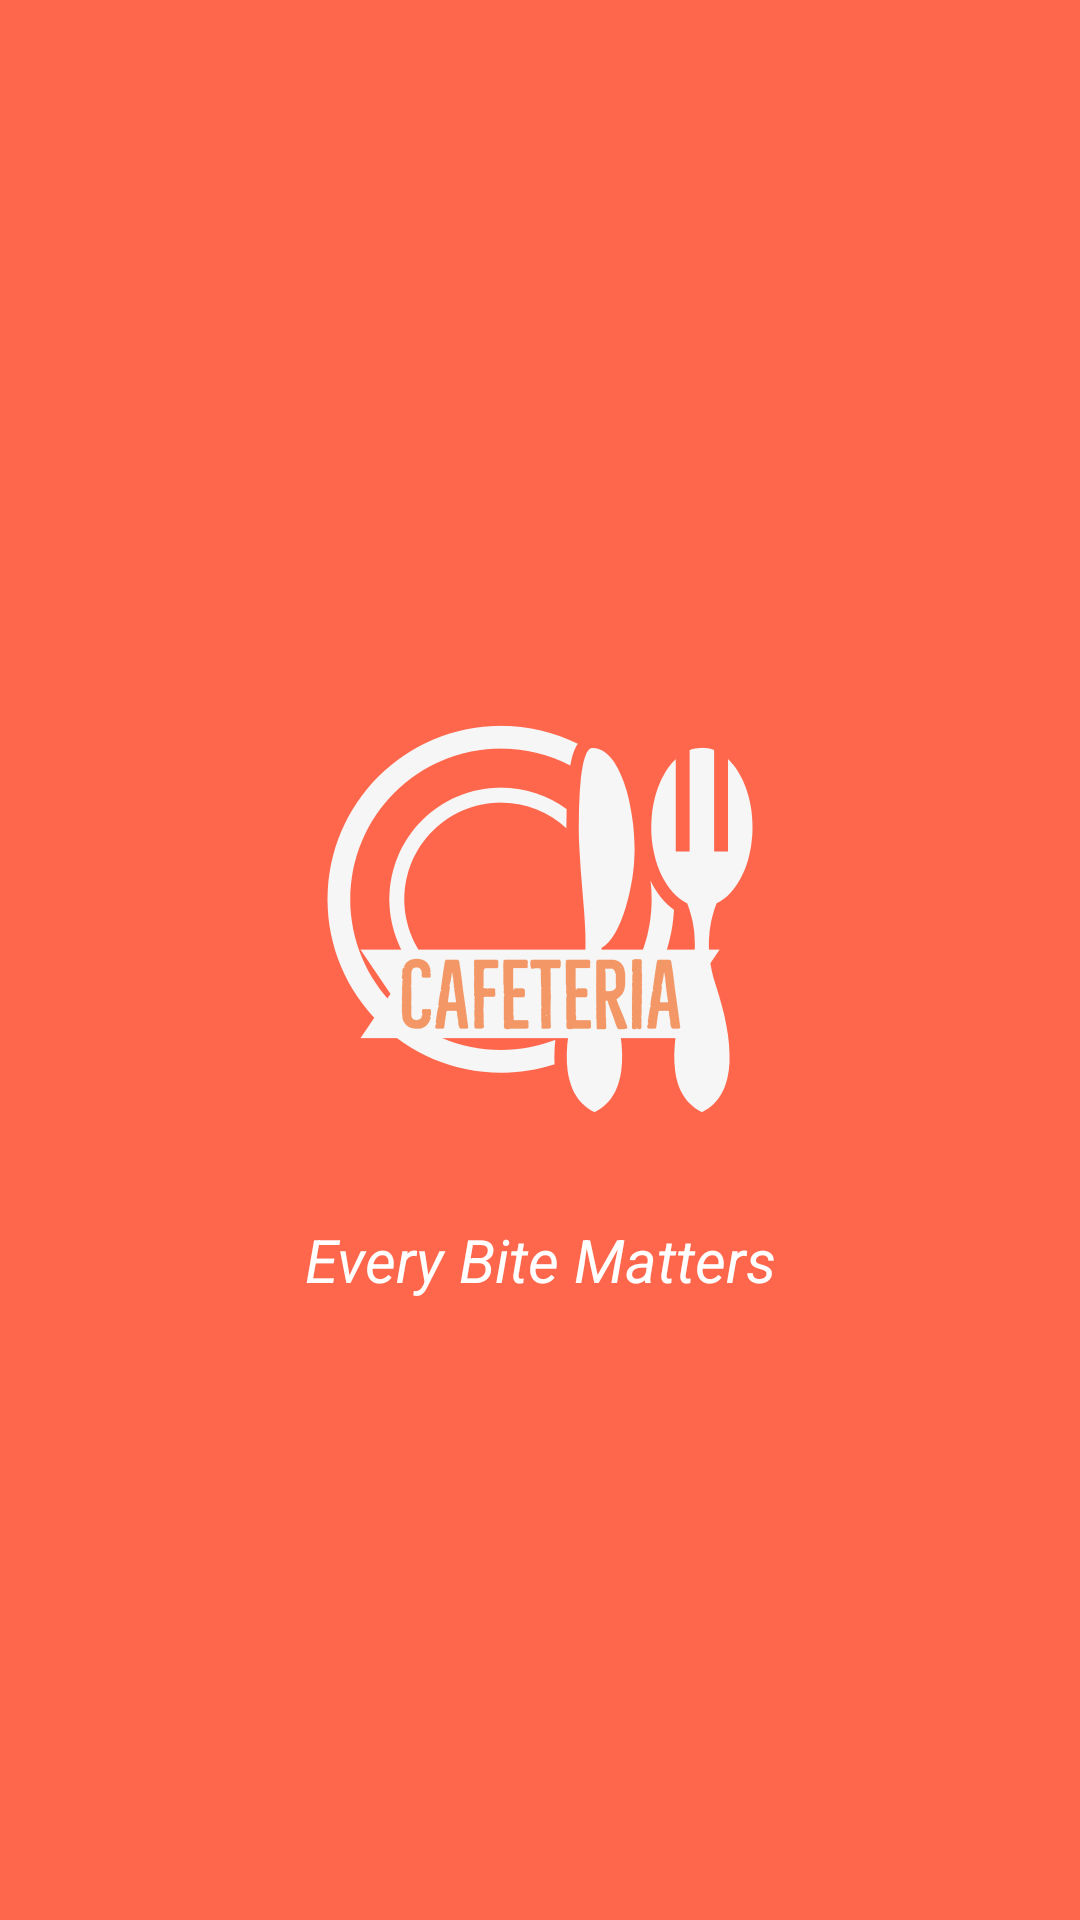

Layout XML and referenced resources for this Android screen:
<!-- AndroidManifest.xml: application theme Theme.Cafe -->
<!-- res/layout/activity_spalsh.xml -->
<?xml version="1.0" encoding="utf-8"?>
<LinearLayout
    xmlns:android="http://schemas.android.com/apk/res/android"
    xmlns:tools="http://schemas.android.com/tools"
    android:layout_width="match_parent"
    android:layout_height="match_parent"
    android:orientation="vertical"
    android:background="#F8FF6347"
    android:gravity="center"
    tools:context=".Spalsh">
    <ImageView
        android:id="@+id/splash_btn"
        android:layout_width="wrap_content"
        android:layout_height="200dp"
        android:src="@drawable/cafe"
        />
    <TextView
        android:layout_width="match_parent"
        android:layout_height="wrap_content"
        android:text="Every Bite Matters"
        android:textSize="20sp"
        android:textStyle="italic"
        android:gravity="center"
        android:textColor="@color/white"
        />
</LinearLayout>
<!-- resources referenced by this layout -->
<resources>
  <color name="white">#FFFFFFFF</color>
  <!-- drawable cafe: png bitmap (drawable, 111838 bytes) -->
  <style name="Theme.Cafe" parent="Base.Theme.Cafe" />
  <style name="Base.Theme.Cafe" parent="Theme.Material3.DayNight.NoActionBar">
          
          
      </style>
</resources>
